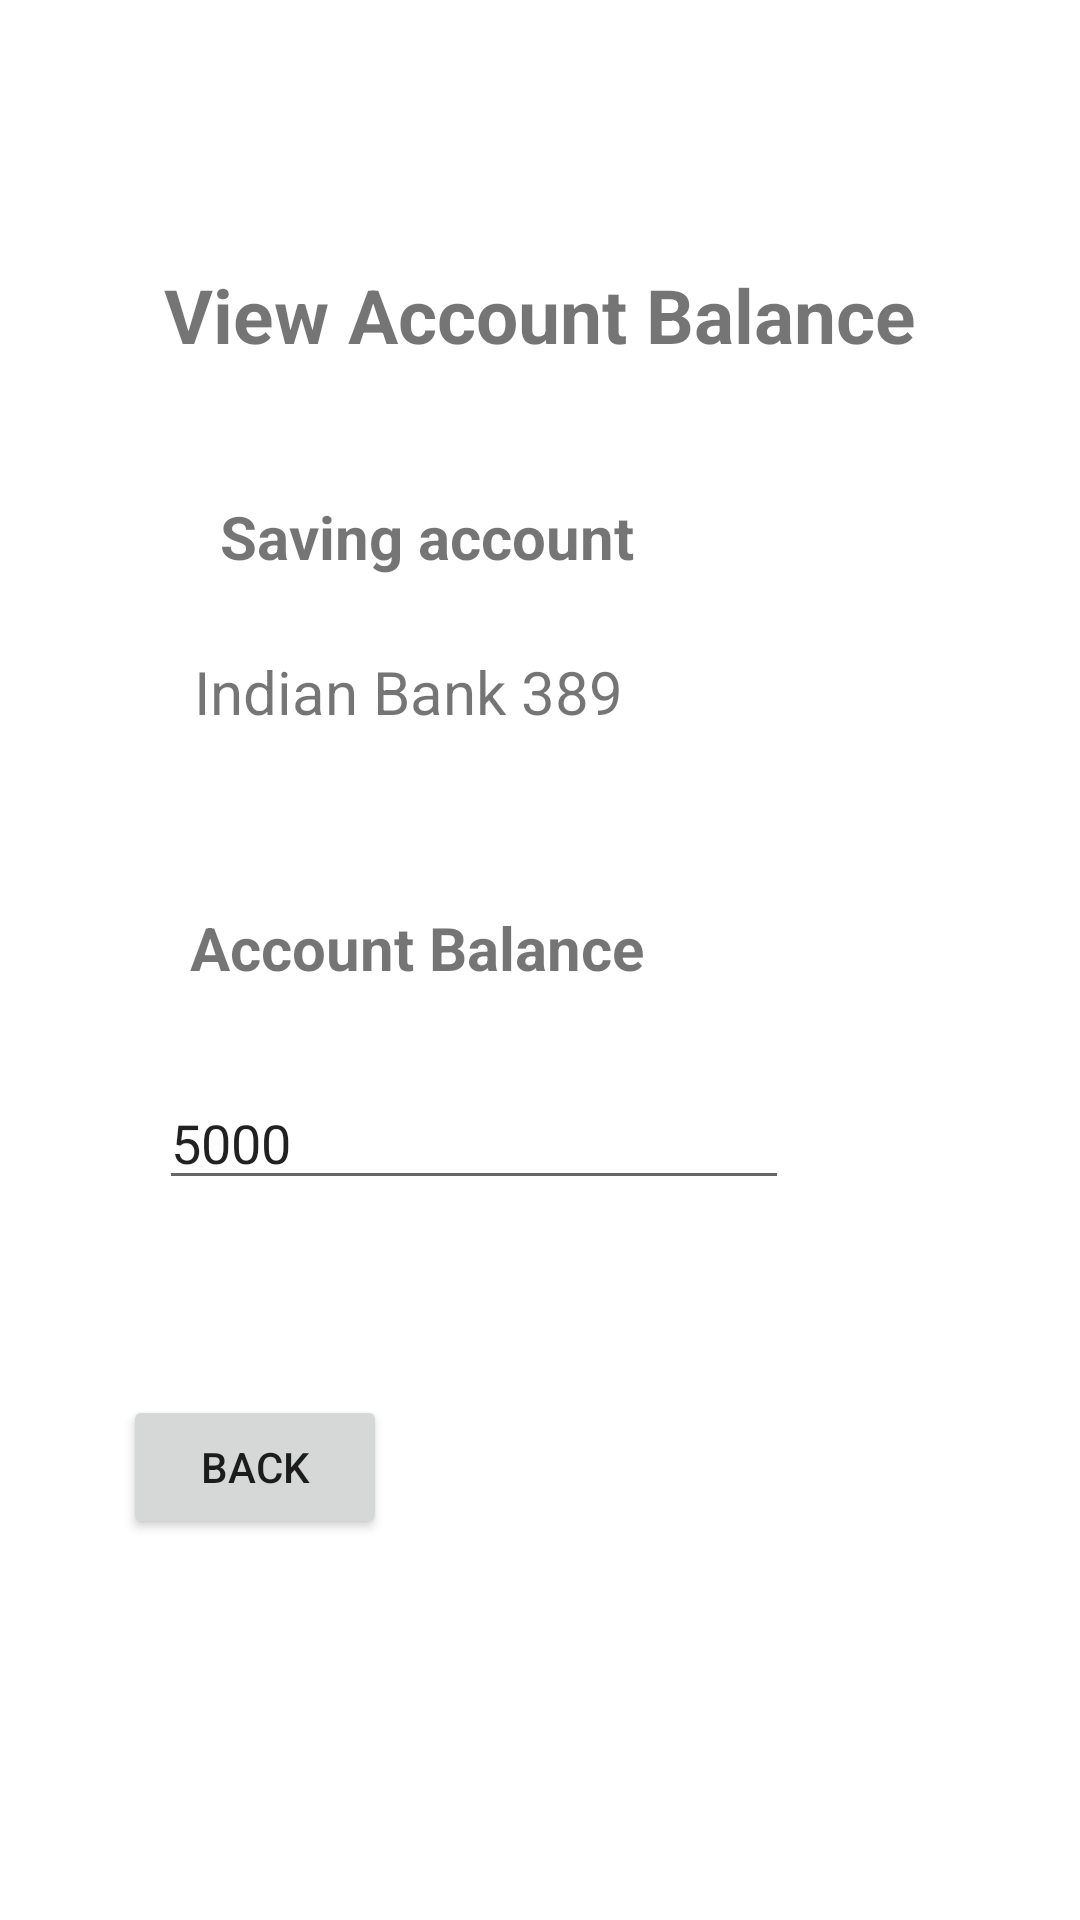

Produce the Android XML layout that renders to this screen, including the resource entries it uses.
<!-- AndroidManifest.xml: application theme Theme.BankTransfer -->
<!-- res/layout/activity_balance.xml -->
<?xml version="1.0" encoding="utf-8"?>

<androidx.constraintlayout.widget.ConstraintLayout xmlns:android="http://schemas.android.com/apk/res/android"
    xmlns:app="http://schemas.android.com/apk/res-auto"
    xmlns:tools="http://schemas.android.com/tools"
    android:layout_width="match_parent"
    android:layout_height="match_parent"
    tools:context=".balance">

    <TextView
        android:id="@+id/textView19"
        android:layout_width="0dp"
        android:layout_height="0dp"
        android:layout_marginStart="53dp"
        android:layout_marginLeft="53dp"
        android:layout_marginTop="88dp"
        android:layout_marginEnd="53dp"
        android:layout_marginRight="53dp"
        android:layout_marginBottom="42dp"
        android:text="View Account Balance"
        android:textAlignment="center"
        android:textSize="25dp"
        android:textStyle="bold"
        app:layout_constraintBottom_toTopOf="@+id/textView20"
        app:layout_constraintEnd_toEndOf="parent"
        app:layout_constraintStart_toStartOf="parent"
        app:layout_constraintTop_toTopOf="parent" />

    <TextView
        android:id="@+id/textView20"
        android:layout_width="166dp"
        android:layout_height="0dp"
        android:layout_marginStart="6dp"
        android:layout_marginLeft="6dp"
        android:layout_marginBottom="16dp"
        android:text="Saving account"
        android:textAlignment="center"
        android:textSize="20dp"
        android:textStyle="bold"
        app:layout_constraintBottom_toTopOf="@+id/textView21"
        app:layout_constraintStart_toStartOf="@+id/textView21"
        app:layout_constraintTop_toBottomOf="@+id/textView19" />

    <TextView
        android:id="@+id/textView21"
        android:layout_width="166dp"
        android:layout_height="0dp"
        android:layout_marginStart="53dp"
        android:layout_marginLeft="53dp"
        android:layout_marginBottom="50dp"
        android:text="Indian Bank 389"
        android:textAlignment="center"
        android:textSize="20dp"
        android:textStyle="normal"
        app:layout_constraintBottom_toTopOf="@+id/textView22"
        app:layout_constraintStart_toStartOf="parent"
        app:layout_constraintTop_toBottomOf="@+id/textView20" />

    <TextView
        android:id="@+id/textView22"
        android:layout_width="0dp"
        android:layout_height="0dp"
        android:layout_marginBottom="21dp"
        android:text="Account Balance"
        android:textAlignment="center"
        android:textSize="20dp"
        android:textStyle="bold"
        app:layout_constraintBottom_toTopOf="@+id/editTextTextPersonName11"
        app:layout_constraintEnd_toEndOf="@+id/textView20"
        app:layout_constraintStart_toStartOf="@+id/editTextTextPersonName11"
        app:layout_constraintTop_toBottomOf="@+id/textView21" />

    <EditText
        android:id="@+id/editTextTextPersonName11"
        android:layout_width="wrap_content"
        android:layout_height="wrap_content"
        android:layout_marginStart="53dp"
        android:layout_marginLeft="53dp"
        android:layout_marginBottom="65dp"
        android:ems="10"
        android:inputType="textPersonName"
        android:text="5000"

        app:layout_constraintBottom_toTopOf="@+id/button12"
        app:layout_constraintStart_toStartOf="parent"
        app:layout_constraintTop_toBottomOf="@+id/textView22" />

    <Button
        android:id="@+id/button12"
        android:layout_width="wrap_content"
        android:layout_height="wrap_content"
        android:layout_marginStart="41dp"
        android:layout_marginLeft="41dp"
        android:layout_marginBottom="127dp"
        android:onClick="first"
        android:text="BACK"
        app:layout_constraintBottom_toBottomOf="parent"
        app:layout_constraintStart_toStartOf="parent"
        app:layout_constraintTop_toBottomOf="@+id/editTextTextPersonName11" />

</androidx.constraintlayout.widget.ConstraintLayout>
<!-- resources referenced by this layout -->
<resources>
  <style name="Theme.BankTransfer" parent="Theme.MaterialComponents.DayNight.DarkActionBar">
          
          <item name="colorPrimary">@color/purple_500</item>
          <item name="colorPrimaryVariant">@color/purple_700</item>
          <item name="colorOnPrimary">@color/white</item>
          
          <item name="colorSecondary">@color/teal_200</item>
          <item name="colorSecondaryVariant">@color/teal_700</item>
          <item name="colorOnSecondary">@color/black</item>
          
          <item name="android:statusBarColor" tools:targetApi="l">?attr/colorPrimaryVariant</item>
          
      </style>
  <!-- not gathered from this repository: default colours our renderer supplied (Android Studio template values) -->
  <color name="purple_500">#FF6200EE</color>
  <color name="purple_700">#FF3700B3</color>
  <color name="teal_200">#FF03DAC5</color>
  <color name="teal_700">#FF018786</color>
  <color name="black">#FF000000</color>
  <color name="white">#FFFFFFFF</color>
</resources>
